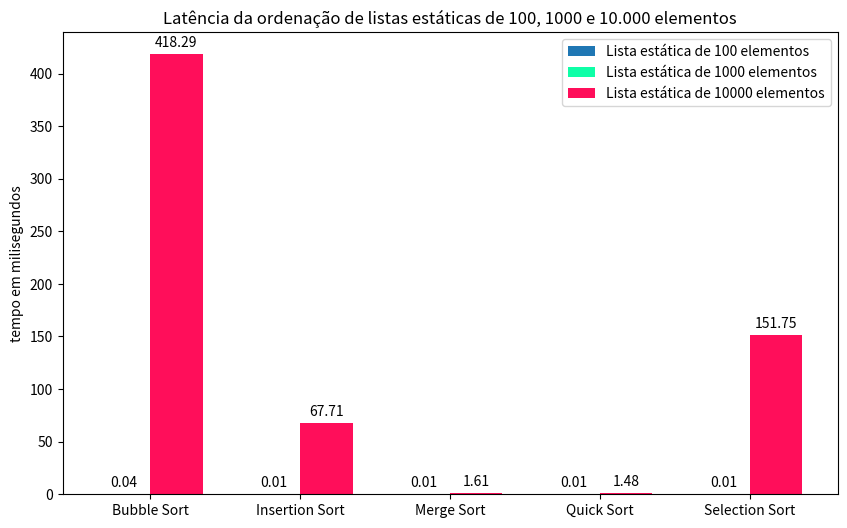

Source code (Python):
import matplotlib.pyplot as plt
import numpy as np

categorias = ['Bubble Sort', 'Insertion Sort', 'Merge Sort', 'Quick Sort', 'Selection Sort']
lista_estatica_cem = [0.04 , 0.01, 0.01, 0.01, 0.01 ]
lista_estatica_mil= [2.8 , 0.55, 0.13, 0.01, 1.72]
lista_estatica_dmil = [418.29, 67.71, 1.61, 1.48, 151.75]

x = np.arange(len(categorias))
width = 0.35  

fig, ax = plt.subplots(figsize=(10, 6))

bar1 = ax.bar(x - width/2, lista_estatica_cem, width, label='Lista estática de 100 elementos', color='#1f77b4')
bar2 = ax.bar(x + width/2, lista_estatica_mil, width, label='Lista estática de 1000 elementos', color="#0effa7")
bar2 = ax.bar(x + width/2, lista_estatica_dmil, width, label='Lista estática de 10000 elementos', color="#ff0e5a")


ax.set_ylabel('tempo em milisegundos')
ax.set_title('Latência da ordenação de listas estáticas de 100, 1000 e 10.000 elementos')
ax.set_xticks(x)
ax.set_xticklabels(categorias)
ax.legend()
ax.bar_label(bar1, padding=3)
ax.bar_label(bar2, padding=3)

plt.show()
